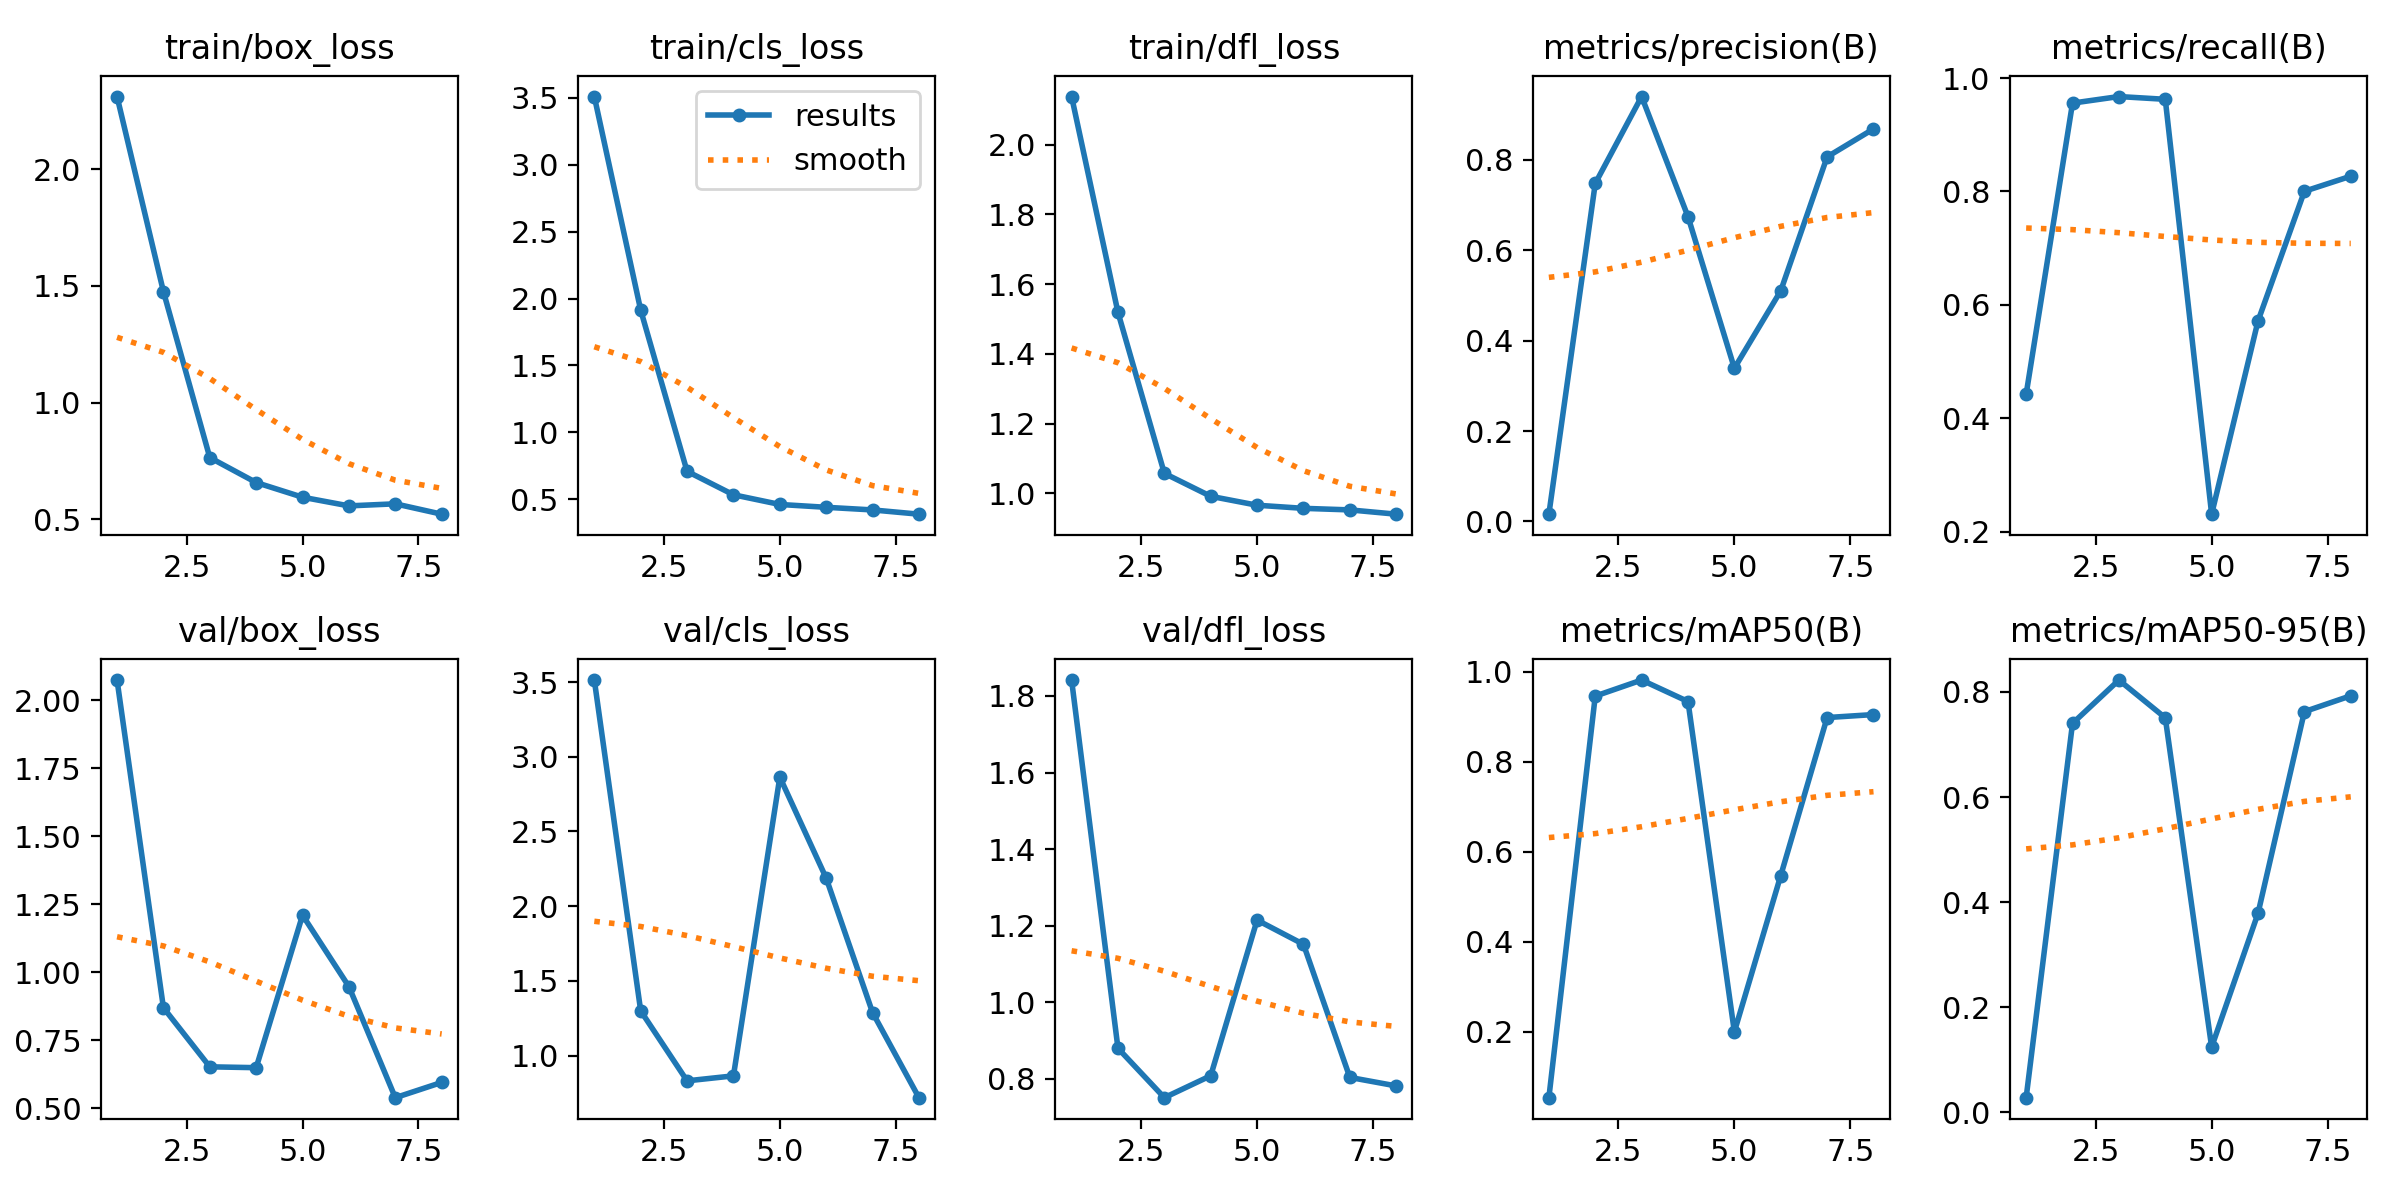

The file beside this chart, header and first rows:
epoch, time, train/box_loss, train/cls_loss, train/dfl_loss, metrics/precision(B), metrics/recall(B), metrics/mAP50(B), metrics/mAP50-95(B), val/box_loss, val/cls_loss, val/dfl_loss, lr/pg0, lr/pg1, lr/pg2
1, 5.415, 2.31, 3.509, 2.138, 0.01599, 0.4423, 0.0538, 0.02786, 2.075, 3.513, 1.841, 0.0001143, 0.0001143, 0.0001143
2, 7.572, 1.475, 1.913, 1.519, 0.7478, 0.9559, 0.9464, 0.7401, 0.8698, 1.299, 0.8801, 0.0002381, 0.0002381, 0.0002381
3, 9.765, 0.7646, 0.7096, 1.057, 0.9401, 0.9675, 0.982, 0.8226, 0.6523, 0.831, 0.7512, 0.0003568, 0.0003568, 0.0003568
4, 11.25, 0.6577, 0.5343, 0.9917, 0.6743, 0.9626, 0.9343, 0.7508, 0.6492, 0.8643, 0.8085, 0.0004704, 0.0004704, 0.0004704
5, 12.87, 0.5949, 0.462, 0.9661, 0.3389, 0.2307, 0.2001, 0.1241, 1.21, 2.864, 1.215, 0.000579, 0.000579, 0.000579
6, 14.11, 0.5577, 0.4408, 0.9571, 0.5102, 0.5716, 0.5475, 0.3787, 0.9474, 2.188, 1.152, 0.0006824, 0.0006824, 0.0006824
7, 15.69, 0.5666, 0.4211, 0.9527, 0.8065, 0.8004, 0.8987, 0.7625, 0.5389, 1.288, 0.8041, 0.0007807, 0.0007807, 0.0007807
8, 17.14, 0.5223, 0.3894, 0.9404, 0.8685, 0.827, 0.9053, 0.7927, 0.595, 0.7183, 0.7819, 0.000874, 0.000874, 0.000874
